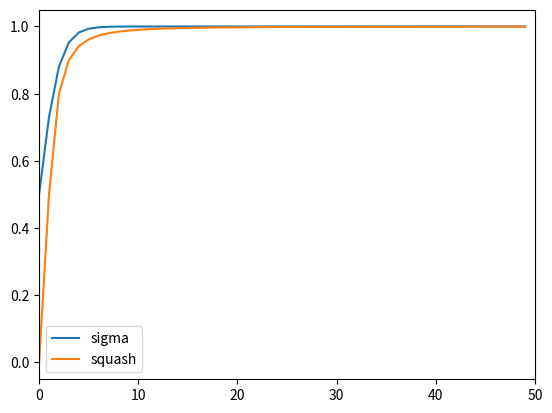

The script that saved this image:
import numpy as np
import numpy.linalg
import matplotlib
import matplotlib.pyplot as plt
from math import *


def sigmoid(x: float) -> float:
    return 1/(1 + exp(-x))


def squash(s: np.ndarray) -> np.ndarray:
    magnitude2 = (s ** 2).sum()
    if magnitude2 == 0:
        return np.array([0, 0])
    return (magnitude2 / (1 + magnitude2)) * (s/sqrt(magnitude2))


start = -10
end = 50
sigs = np.zeros(shape=end - start)
squashes = np.zeros(shape=end - start)
idx = np.zeros(shape=end - start)

for i in range(start, end):
    sigs[i + -start] = sigmoid(i)
    squashes[i + -start] = np.linalg.norm(squash(np.array([i, 0])))
    idx[i + -start] = i


figure = plt.figure()
sigplot = plt.plot(idx, sigs, label="sigma")
sqplot = plt.plot(idx, squashes, label="squash")
plt.axvline(0, color='grey')
plt.legend(["sigma", "squash"])
plt.xlim([0, 50])

plt.show()
